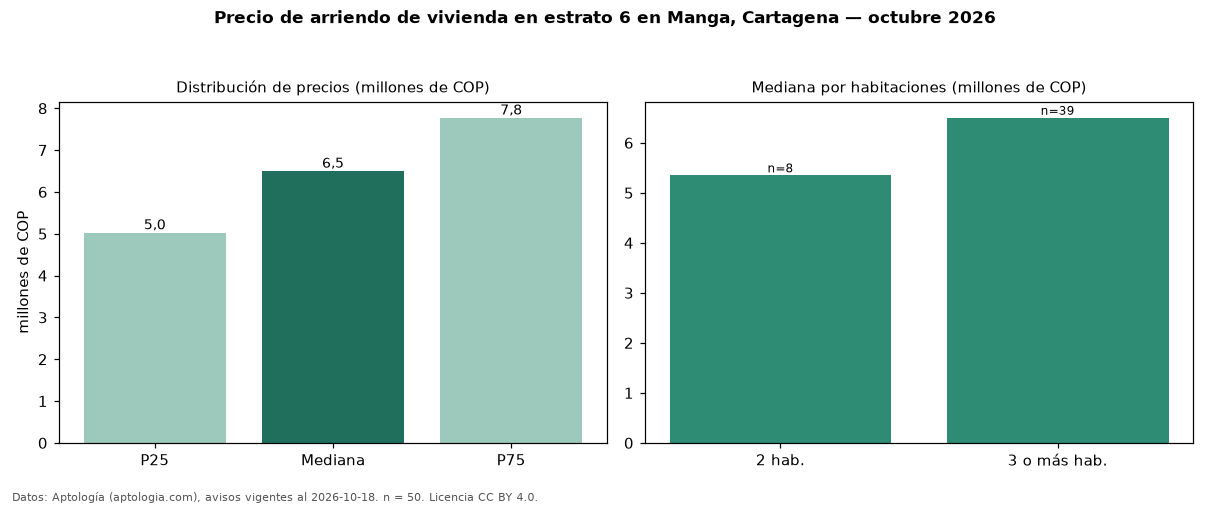

Data behind this chart, as committed beside it:
seccion, metrica, valor, moneda, n
precio, p25, 5027500, COP, 50
precio, mediana, 6500000, COP, 50
precio, p75, 7772000, COP, 50
precio, minimo, 3000000, COP, 50
precio, maximo, 25000000, COP, 50
m2, mediana_precio_m2, 47842, COP, 50
m2, area_mediana_m2, 125.3, m2, 50
admin, mediana_admin_mes, 962500, COP, 16
banos, mediana_banos, 3.0, , 
parqueadero, pct_con_parqueadero, 97.8, %, 45
estrato, estrato_mas_frecuente, 6, , 50
habitaciones, 2, 5350000, COP, 8
habitaciones, 3+, 6500000, COP, 39
fuente, fecha_datos, 2026-10-18, , 
fuente, atribucion, https://www.aptologia.com/arriendo/carta…, , 
fuente, licencia, CC BY 4.0, , 
